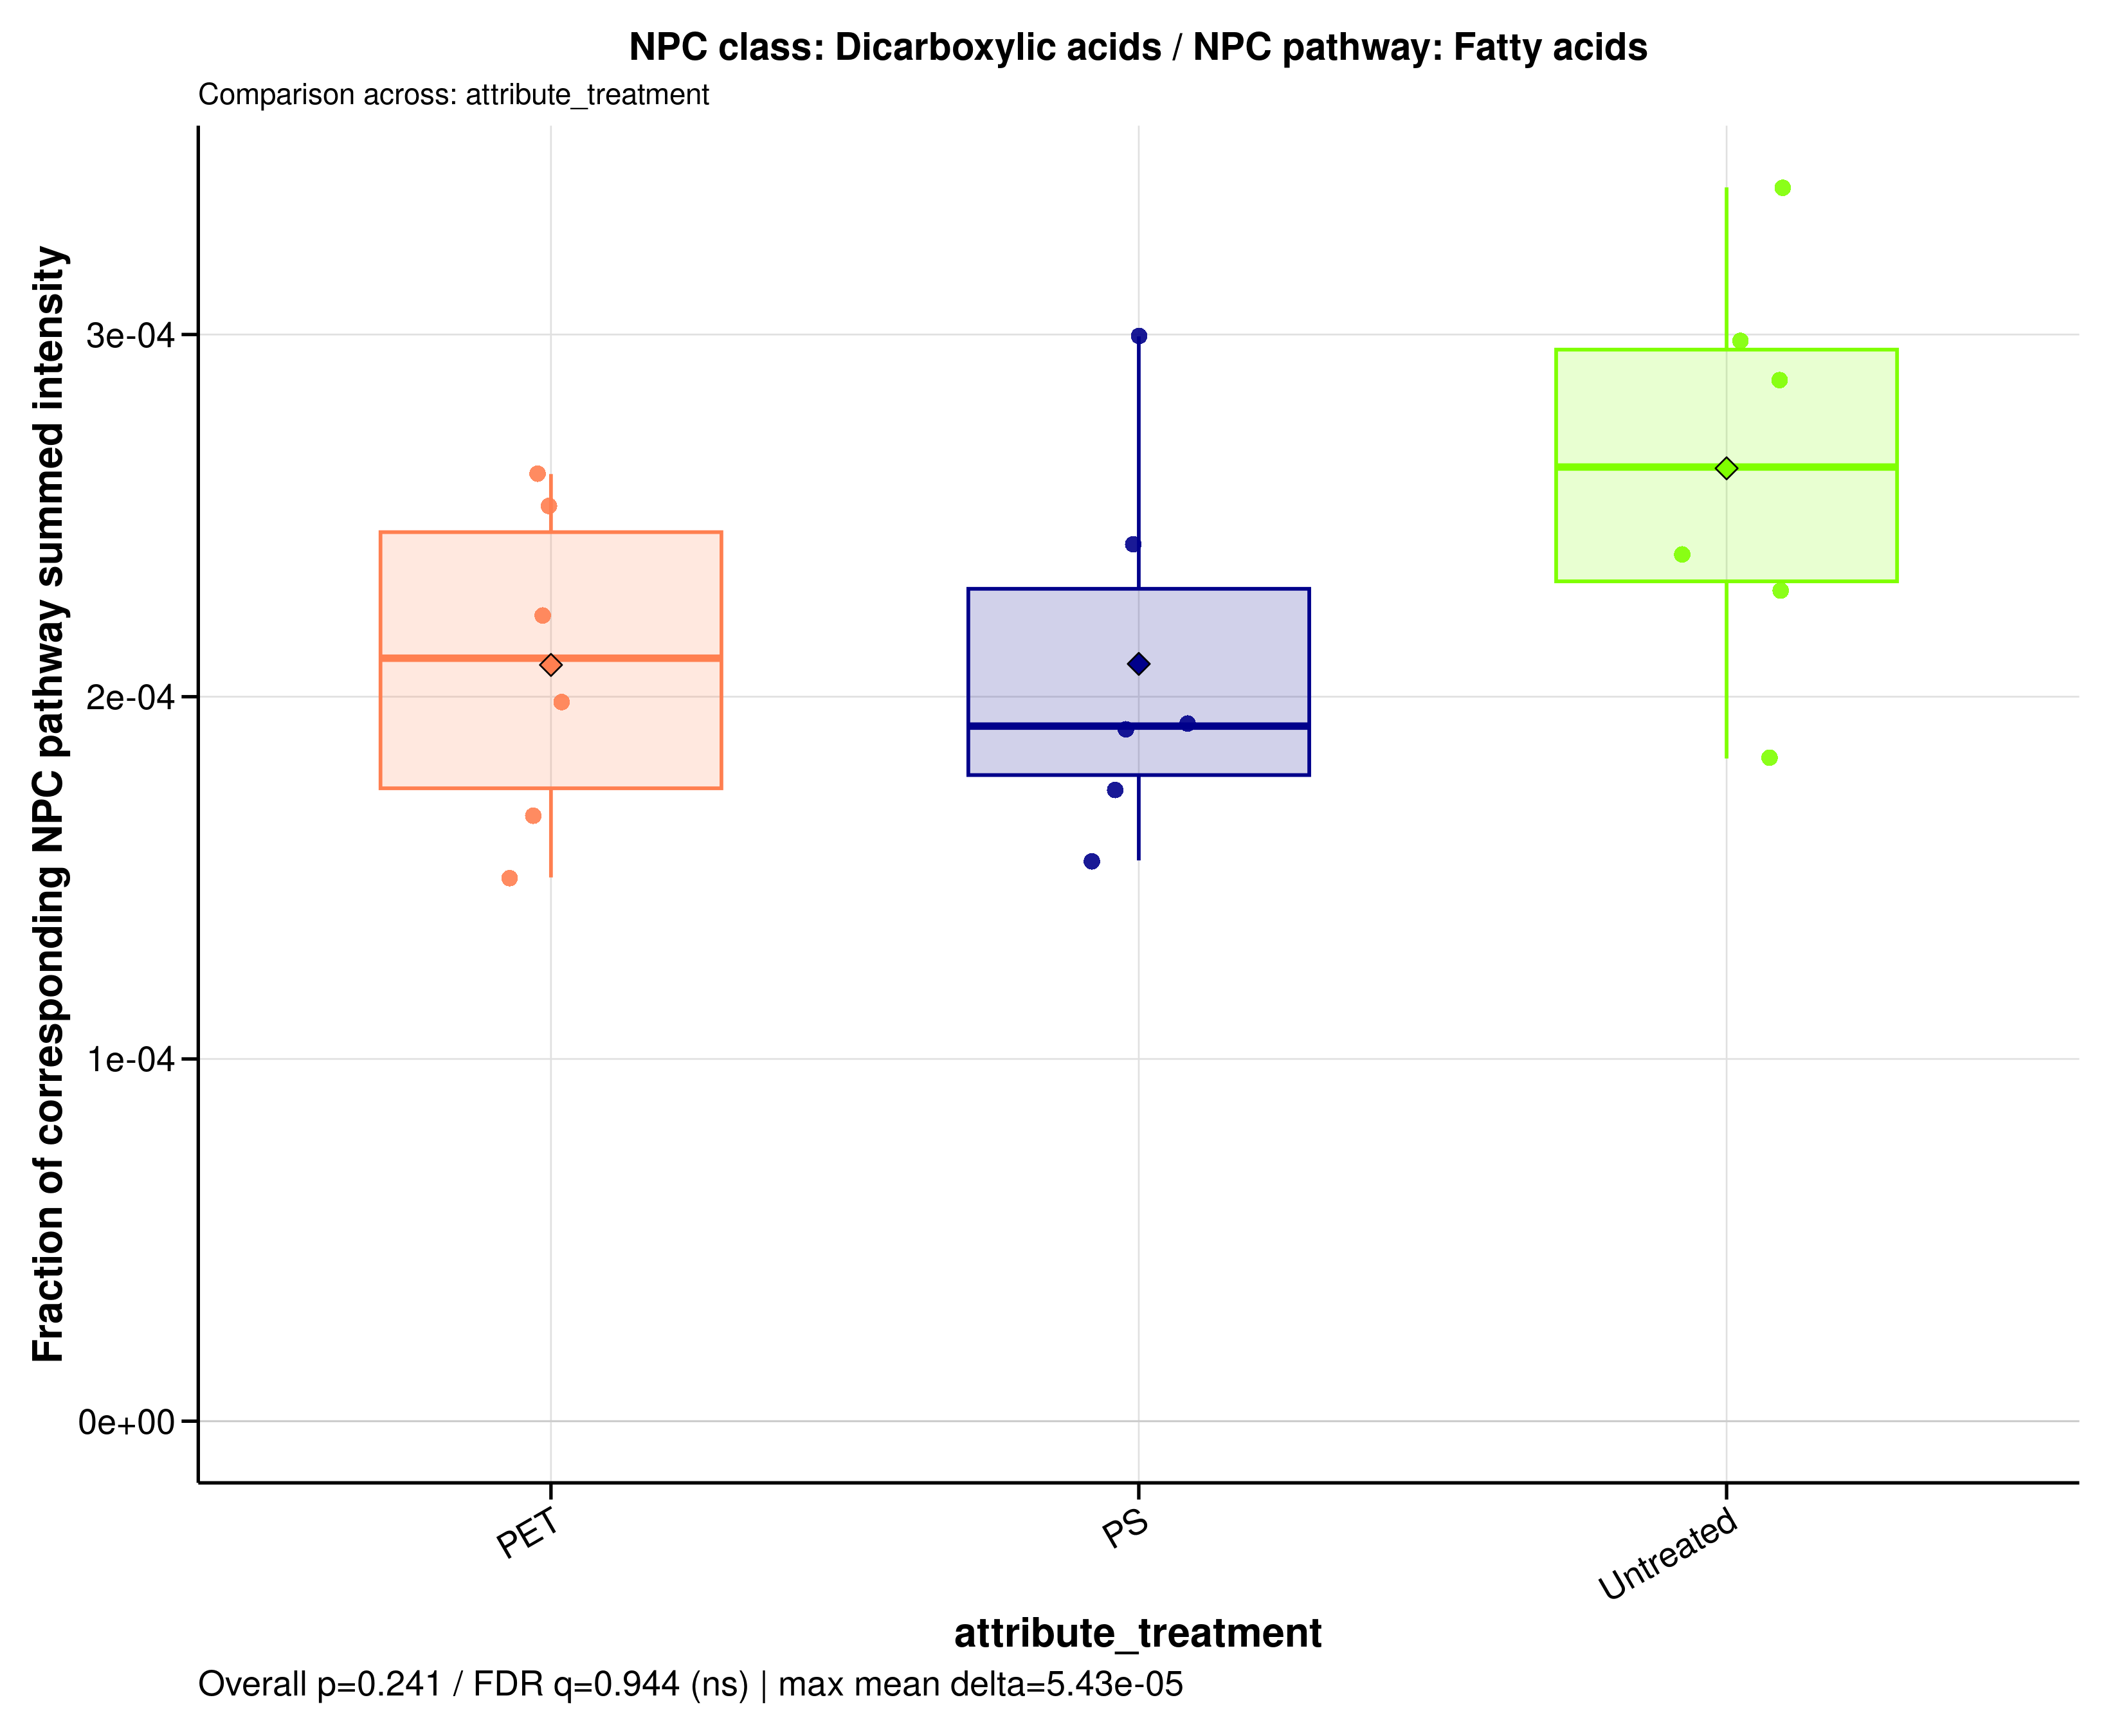

Source data for this figure (header and first rows):
sample_id	group	data_source	numerator_level	numerator_term	numerator_class	denominator_level	denominator_term	npc_pathway	npc_superclass	npc_class	ratio_label	ratio_plot_label	numerator_n_features	denominator_n_features	numerator_summed_intensity	denominator_summed_intensity	ratio	npc_overall_test	npc_overall_p_value	npc_overall_q_value	npc_overall_significance	npc_max_mean_difference	npc_max_median_difference
A549_110626_PET100	PET	raw	class	Dicarboxylic acids	Dicarboxylic acids	pathway	Fatty acids	Fatty acids	Fatty Acids and Conjugates	Dicarboxylic acids	NPC class: Dicarboxylic acids / NPC path…	Dicarboxylic acids	6	1440	7039905	35458165161	0.0001985	kruskal_wallis	0.2415	0.9439	ns	5.4283505861617e-05	7.15220128746335e-05
A549_110626_PS100	PS	raw	class	Dicarboxylic acids	Dicarboxylic acids	pathway	Fatty acids	Fatty acids	Fatty Acids and Conjugates	Dicarboxylic acids	NPC class: Dicarboxylic acids / NPC path…	Dicarboxylic acids	6	1440	6083242	39295522103	0.0001548	kruskal_wallis	0.2415	0.9439	ns	5.4283505861617e-05	7.15220128746335e-05
A549_110626_untreated	Untreated	raw	class	Dicarboxylic acids	Dicarboxylic acids	pathway	Fatty acids	Fatty acids	Fatty Acids and Conjugates	Dicarboxylic acids	NPC class: Dicarboxylic acids / NPC path…	Dicarboxylic acids	6	1440	9743499	40726922534	0.0002392	kruskal_wallis	0.2415	0.9439	ns	5.4283505861617e-05	7.15220128746335e-05
A549_180626_PET100	PET	raw	class	Dicarboxylic acids	Dicarboxylic acids	pathway	Fatty acids	Fatty acids	Fatty Acids and Conjugates	Dicarboxylic acids	NPC class: Dicarboxylic acids / NPC path…	Dicarboxylic acids	6	1440	6083242	36474343757	0.0001668	kruskal_wallis	0.2415	0.9439	ns	5.4283505861617e-05	7.15220128746335e-05
A549_180626_PS100	PS	raw	class	Dicarboxylic acids	Dicarboxylic acids	pathway	Fatty acids	Fatty acids	Fatty Acids and Conjugates	Dicarboxylic acids	NPC class: Dicarboxylic acids / NPC path…	Dicarboxylic acids	6	1440	6615129	38000221484	0.0001741	kruskal_wallis	0.2415	0.9439	ns	5.4283505861617e-05	7.15220128746335e-05
A549_180626_untreated	Untreated	raw	class	Dicarboxylic acids	Dicarboxylic acids	pathway	Fatty acids	Fatty acids	Fatty Acids and Conjugates	Dicarboxylic acids	NPC class: Dicarboxylic acids / NPC path…	Dicarboxylic acids	6	1440	11399780	38180285352	0.0002986	kruskal_wallis	0.2415	0.9439	ns	5.4283505861617e-05	7.15220128746335e-05
A549_210626_PET100	PET	raw	class	Dicarboxylic acids	Dicarboxylic acids	pathway	Fatty acids	Fatty acids	Fatty Acids and Conjugates	Dicarboxylic acids	NPC class: Dicarboxylic acids / NPC path…	Dicarboxylic acids	6	1440	6083242	40523921543	0.0001501	kruskal_wallis	0.2415	0.9439	ns	5.4283505861617e-05	7.15220128746335e-05
A549_210626_PS100	PS	raw	class	Dicarboxylic acids	Dicarboxylic acids	pathway	Fatty acids	Fatty acids	Fatty Acids and Conjugates	Dicarboxylic acids	NPC class: Dicarboxylic acids / NPC path…	Dicarboxylic acids	6	1440	8271643	42962798740	0.0001925	kruskal_wallis	0.2415	0.9439	ns	5.4283505861617e-05	7.15220128746335e-05
A549_210626_untreated	Untreated	raw	class	Dicarboxylic acids	Dicarboxylic acids	pathway	Fatty acids	Fatty acids	Fatty Acids and Conjugates	Dicarboxylic acids	NPC class: Dicarboxylic acids / NPC path…	Dicarboxylic acids	6	1440	6942836	37950422098	0.0001829	kruskal_wallis	0.2415	0.9439	ns	5.4283505861617e-05	7.15220128746335e-05
MDM_160526_PET100	PET	raw	class	Dicarboxylic acids	Dicarboxylic acids	pathway	Fatty acids	Fatty acids	Fatty Acids and Conjugates	Dicarboxylic acids	NPC class: Dicarboxylic acids / NPC path…	Dicarboxylic acids	6	1440	6290958	28244838693	0.0002227	kruskal_wallis	0.2415	0.9439	ns	5.4283505861617e-05	7.15220128746335e-05
MDM_160526_PS100	PS	raw	class	Dicarboxylic acids	Dicarboxylic acids	pathway	Fatty acids	Fatty acids	Fatty Acids and Conjugates	Dicarboxylic acids	NPC class: Dicarboxylic acids / NPC path…	Dicarboxylic acids	6	1440	9048144	30211472297	0.0002995	kruskal_wallis	0.2415	0.9439	ns	5.4283505861617e-05	7.15220128746335e-05
MDM_160526_untreated	Untreated	raw	class	Dicarboxylic acids	Dicarboxylic acids	pathway	Fatty acids	Fatty acids	Fatty Acids and Conjugates	Dicarboxylic acids	NPC class: Dicarboxylic acids / NPC path…	Dicarboxylic acids	6	1440	6083242	26519025549	0.0002294	kruskal_wallis	0.2415	0.9439	ns	5.4283505861617e-05	7.15220128746335e-05
MDM_A_190626_PET100	PET	raw	class	Dicarboxylic acids	Dicarboxylic acids	pathway	Fatty acids	Fatty acids	Fatty Acids and Conjugates	Dicarboxylic acids	NPC class: Dicarboxylic acids / NPC path…	Dicarboxylic acids	6	1440	10170187	38894935316	0.0002615	kruskal_wallis	0.2415	0.9439	ns	5.4283505861617e-05	7.15220128746335e-05
MDM_A_190626_PS100	PS	raw	class	Dicarboxylic acids	Dicarboxylic acids	pathway	Fatty acids	Fatty acids	Fatty Acids and Conjugates	Dicarboxylic acids	NPC class: Dicarboxylic acids / NPC path…	Dicarboxylic acids	6	1440	6164107	25448591356	0.0002422	kruskal_wallis	0.2415	0.9439	ns	5.4283505861617e-05	7.15220128746335e-05
MDM_A_190626_untreated	Untreated	raw	class	Dicarboxylic acids	Dicarboxylic acids	pathway	Fatty acids	Fatty acids	Fatty Acids and Conjugates	Dicarboxylic acids	NPC class: Dicarboxylic acids / NPC path…	Dicarboxylic acids	6	1440	9154663	26876593289	0.0003406	kruskal_wallis	0.2415	0.9439	ns	5.4283505861617e-05	7.15220128746335e-05
MDM_B_190626_PET100	PET	raw	class	Dicarboxylic acids	Dicarboxylic acids	pathway	Fatty acids	Fatty acids	Fatty Acids and Conjugates	Dicarboxylic acids	NPC class: Dicarboxylic acids / NPC path…	Dicarboxylic acids	6	1440	7443378	29419865312	0.000253	kruskal_wallis	0.2415	0.9439	ns	5.4283505861617e-05	7.15220128746335e-05
MDM_B_190626_PS100	PS	raw	class	Dicarboxylic acids	Dicarboxylic acids	pathway	Fatty acids	Fatty acids	Fatty Acids and Conjugates	Dicarboxylic acids	NPC class: Dicarboxylic acids / NPC path…	Dicarboxylic acids	6	1440	6083242	31808703086	0.0001912	kruskal_wallis	0.2415	0.9439	ns	5.4283505861617e-05	7.15220128746335e-05
MDM_B_190626_untreated	Untreated	raw	class	Dicarboxylic acids	Dicarboxylic acids	pathway	Fatty acids	Fatty acids	Fatty Acids and Conjugates	Dicarboxylic acids	NPC class: Dicarboxylic acids / NPC path…	Dicarboxylic acids	6	1440	6772734	23550848395	0.0002876	kruskal_wallis	0.2415	0.9439	ns	5.4283505861617e-05	7.15220128746335e-05
